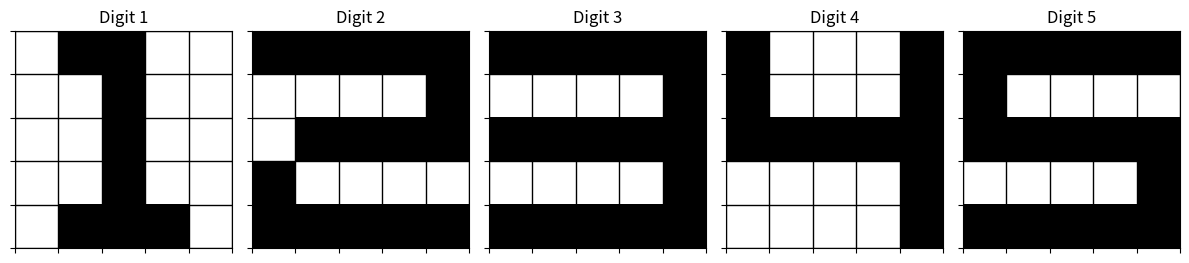
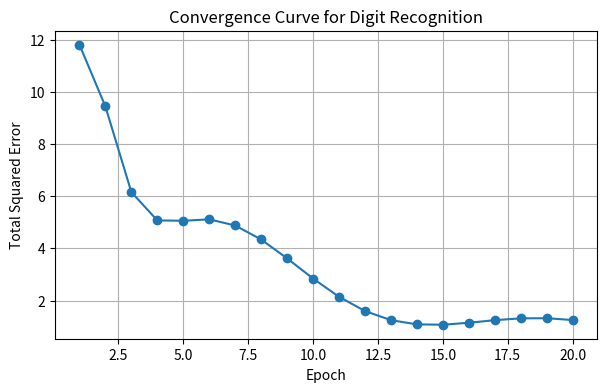

The matplotlib source for these figures, in order:
import numpy as np
import matplotlib.pyplot as plt

# --------------------------------------------------
# 1. 5x5 digit images
# Gray pixel = 1, White pixel = 0
# --------------------------------------------------

digit_1 = np.array([
    [0, 1, 1, 0, 0],
    [0, 0, 1, 0, 0],
    [0, 0, 1, 0, 0],
    [0, 0, 1, 0, 0],
    [0, 1, 1, 1, 0]
])

digit_2 = np.array([
    [1, 1, 1, 1, 1],
    [0, 0, 0, 0, 1],
    [0, 1, 1, 1, 1],
    [1, 0, 0, 0, 0],
    [1, 1, 1, 1, 1]
])

digit_3 = np.array([
    [1, 1, 1, 1, 1],
    [0, 0, 0, 0, 1],
    [1, 1, 1, 1, 1],
    [0, 0, 0, 0, 1],
    [1, 1, 1, 1, 1]
])
digit_4 = np.array([
    [1, 0, 0, 0, 1],
    [1, 0, 0, 0, 1],
    [1, 1, 1, 1, 1],
    [0, 0, 0, 0, 1],
    [0, 0, 0, 0, 1]
])


digit_5 = np.array([
    [1, 1, 1, 1, 1],
    [1, 0, 0, 0, 0],
    [1, 1, 1, 1, 1],
    [0, 0, 0, 0, 1],
    [1, 1, 1, 1, 1]
])

digits = [digit_1, digit_2, digit_3, digit_4, digit_5]


# --------------------------------------------------
# 2. Show input digit images
# --------------------------------------------------

plt.figure(figsize=(12, 3))

for i in range(5):
    plt.subplot(1, 5, i + 1)
    plt.imshow(digits[i], cmap="gray_r", interpolation="nearest")
    plt.title("Digit " + str(i + 1))
    
    plt.xticks(np.arange(-0.5, 5, 1), [])
    plt.yticks(np.arange(-0.5, 5, 1), [])
    plt.grid(color="black", linewidth=1)
    
    plt.xlim(-0.5, 4.5)
    plt.ylim(4.5, -0.5)

plt.tight_layout()
plt.show()


# --------------------------------------------------
# 3. Convert every 5x5 image into 25 input values
# --------------------------------------------------

X = np.array([
    digit_1.flatten(),
    digit_2.flatten(),
    digit_3.flatten(),
    digit_4.flatten(),
    digit_5.flatten()
])


# --------------------------------------------------
# 4. Target outputs using one-hot encoding
# --------------------------------------------------

D = np.array([
    [1, 0, 0, 0, 0],   # Digit 1
    [0, 1, 0, 0, 0],   # Digit 2
    [0, 0, 1, 0, 0],   # Digit 3
    [0, 0, 0, 1, 0],   # Digit 4
    [0, 0, 0, 0, 1]    # Digit 5
])


# --------------------------------------------------
# 5. Add bias input
# --------------------------------------------------

bias = np.ones((5, 1))
X = np.hstack((X, bias))

# Now input size = 26
# 25 pixel values + 1 bias


# --------------------------------------------------
# 6. Initial weights
# 26 inputs -> 5 output neurons
# --------------------------------------------------

W = np.zeros((26, 5))

lr = 0.1
epochs = 20

error_list = []


# --------------------------------------------------
# 7. Training using Delta Learning Rule
# --------------------------------------------------

for epoch in range(epochs):
    total_error = 0

    for i in range(len(X)):
        x = X[i]
        target = D[i]

        # Network output
        y = np.dot(x, W)

        # Error
        error = target - y

        # Delta rule weight update
        W = W + lr * np.outer(x, error)

        # Total squared error
        total_error += np.sum(error ** 2)

    error_list.append(total_error)


# --------------------------------------------------
# 8. Testing / Recognition Result
# --------------------------------------------------

print("Digit Recognition Results:\n")

for i in range(len(X)):
    y = np.dot(X[i], W)

    predicted_digit = np.argmax(y) + 1

    print("Actual Digit     :", i + 1)
    print("Network Output   :", np.round(y, 3))
    print("Recognized Digit :", predicted_digit)
    print("-----------------------------------")


# --------------------------------------------------
# 9. Convergence Curve
# --------------------------------------------------

plt.figure(figsize=(7, 4))
plt.plot(range(1, epochs + 1), error_list, marker='o')
plt.xlabel("Epoch")
plt.ylabel("Total Squared Error")
plt.title("Convergence Curve for Digit Recognition")
plt.grid(True)
plt.show()
